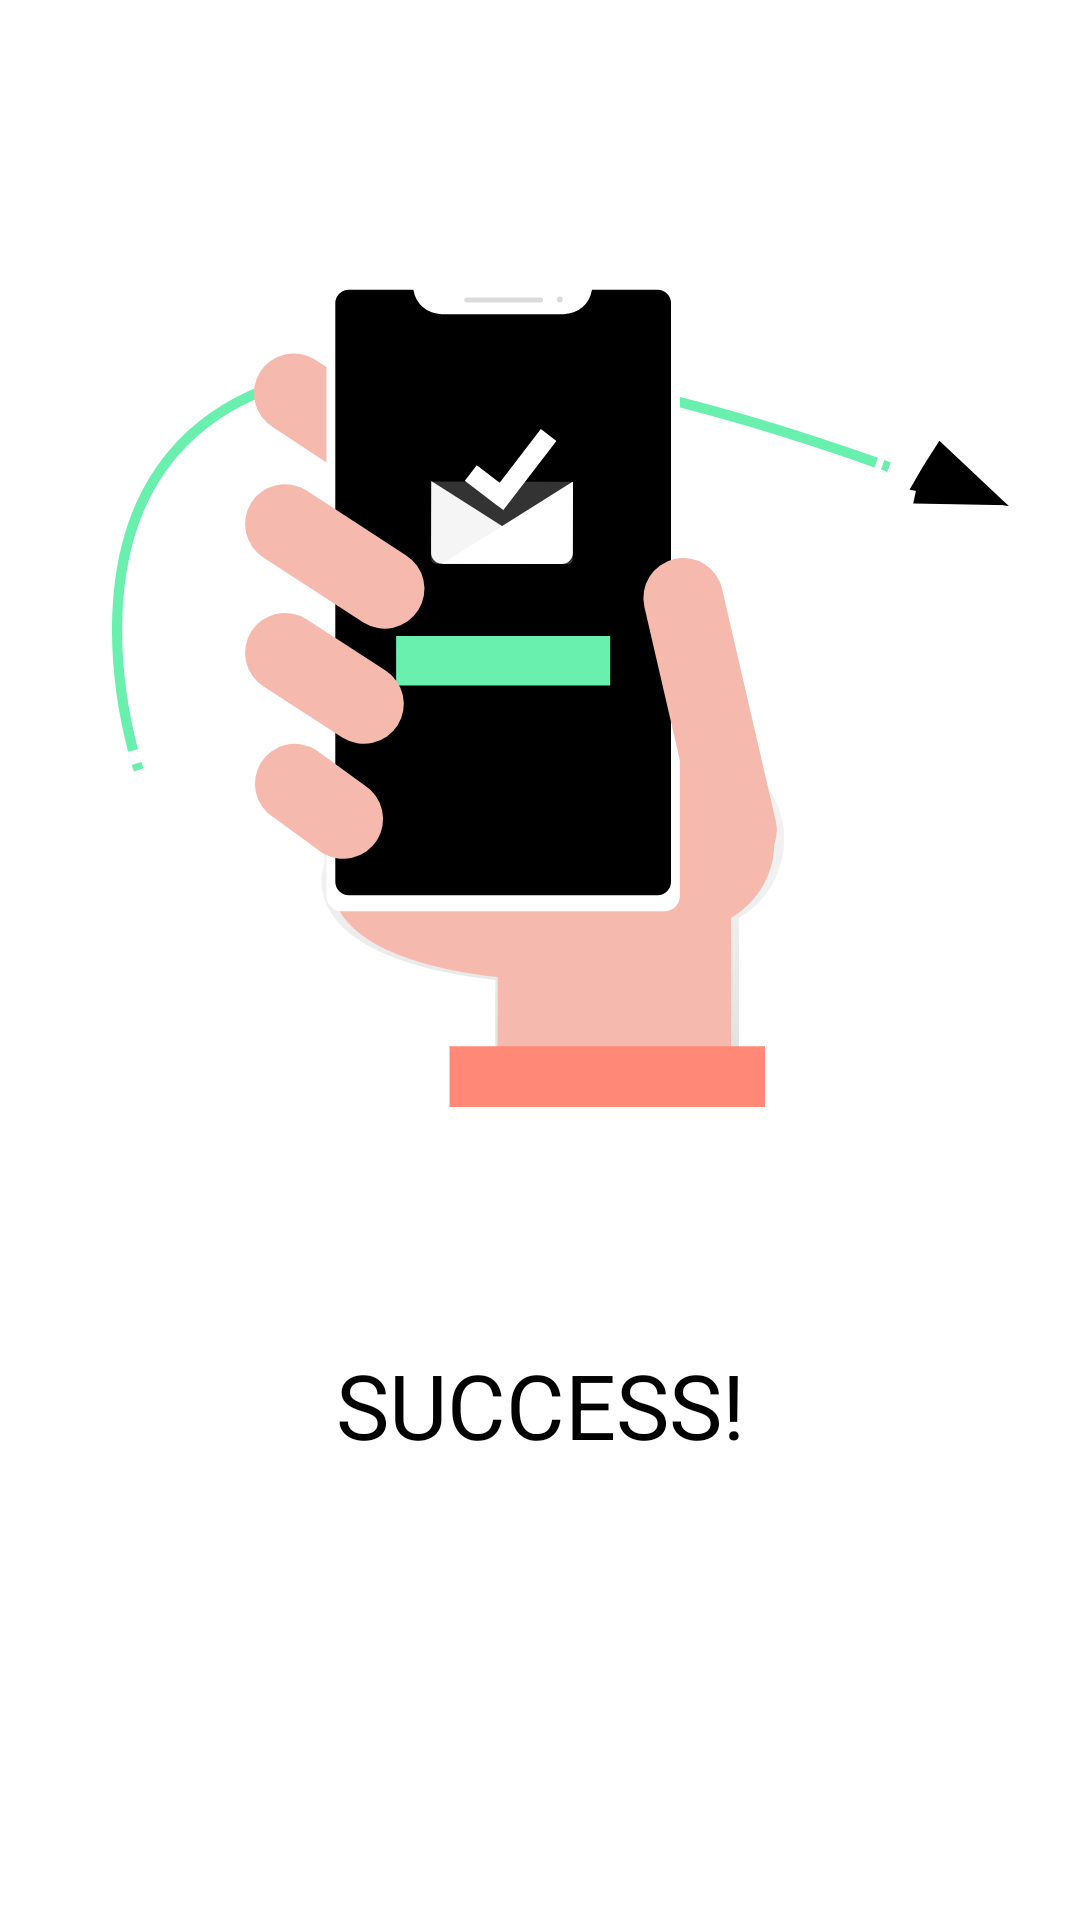

Write the Android layout XML for this screen, with the resource values it uses.
<!-- AndroidManifest.xml: application theme AppTheme -->
<!-- res/layout/fragment_success.xml -->
<?xml version="1.0" encoding="utf-8"?>
<androidx.constraintlayout.widget.ConstraintLayout
    xmlns:android="http://schemas.android.com/apk/res/android"
    xmlns:app="http://schemas.android.com/apk/res-auto"
    xmlns:tools="http://schemas.android.com/tools"
    android:layout_width="match_parent"
    android:layout_height="match_parent">

    <ImageView
        android:id="@+id/imageView5"
        android:layout_width="300dp"
        android:layout_height="300dp"
        android:layout_marginTop="80dp"
        app:layout_constraintEnd_toEndOf="parent"
        app:layout_constraintHorizontal_bias="0.621"
        app:layout_constraintStart_toStartOf="parent"
        app:layout_constraintTop_toTopOf="parent"
        app:srcCompat="@drawable/ic_undraw_mail_2_tqip"
        tools:ignore="VectorDrawableCompat" />

    <TextView
        android:id="@+id/textView"
        android:layout_width="wrap_content"
        android:layout_height="wrap_content"
        android:layout_marginTop="68dp"
        android:text="SUCCESS!"
        android:textColor="#000000"
        android:textSize="30sp"
        app:layout_constraintBottom_toBottomOf="parent"
        app:layout_constraintEnd_toEndOf="parent"
        app:layout_constraintStart_toStartOf="parent"
        app:layout_constraintTop_toBottomOf="@+id/imageView5"
        app:layout_constraintVertical_bias="0.0" />
</androidx.constraintlayout.widget.ConstraintLayout>
<!-- resources referenced by this layout -->
<resources>
  <!-- drawable ic_undraw_mail_2_tqip: vector/xml drawable (drawable, 8991 chars, omitted) -->
  <style name="AppTheme" parent="Theme.MaterialComponents.Light.DarkActionBar">
          
          <item name="colorPrimary">@color/colorPrimary</item>
          <item name="colorPrimaryDark">@color/colorPrimaryDark</item>
          <item name="colorAccent">@color/colorAccent</item>
      </style>
  <color name="colorPrimary">#000000</color>
  <color name="colorPrimaryDark">#000000</color>
  <color name="colorAccent">#ffffff</color>
</resources>
